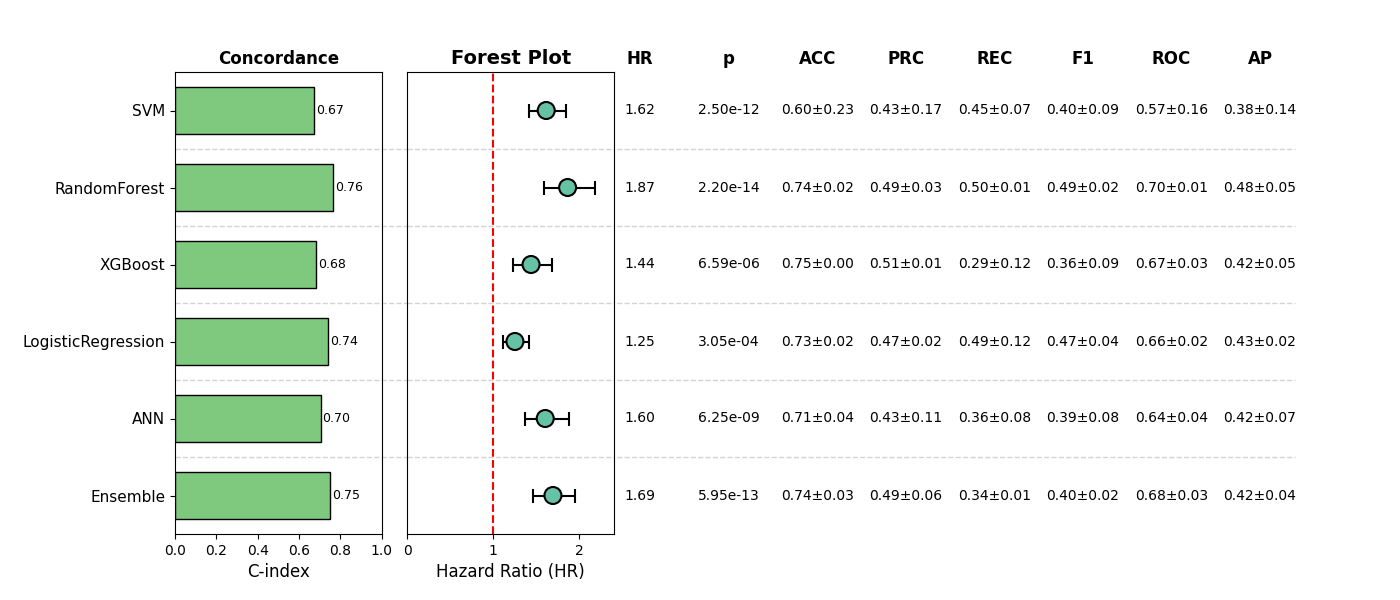

Data behind this chart, as committed beside it:
, Model, HR, CI_lower, CI_upper, p, cindex, accuracy_mean, accuracy_std, precision_mean, precision_std, recall_mean, recall_std, f1_mean, f1_std, roc_auc_mean, roc_auc_std, pr_auc_mean, pr_auc_std, Sig
0, SVM, 1.616, 1.413, 1.849, 2.504996076422469e-12, 0.6738, 0.6049, 0.2327, 0.4275, 0.1724, 0.4454, 0.07076, 0.3983, 0.08674, 0.5696, 0.1642, 0.3847, 0.1367, True
1, RandomForest, 1.865, 1.59, 2.189, 2.1999979108970445e-14, 0.765, 0.7447, 0.01644, 0.4902, 0.02676, 0.5, 0.009494, 0.4948, 0.0167, 0.7028, 0.01253, 0.4764, 0.05281, True
2, XGBoost, 1.44, 1.229, 1.687, 6.592367677539433e-06, 0.6805, 0.7524, 0.004741, 0.5072, 0.01025, 0.2933, 0.1159, 0.3581, 0.09307, 0.6685, 0.02771, 0.4243, 0.05268, True
3, LogisticRegression, 1.252, 1.108, 1.414, 0.0003049, 0.7422, 0.7294, 0.01591, 0.4656, 0.02049, 0.4854, 0.118, 0.4661, 0.04092, 0.6641, 0.02193, 0.4261, 0.01695, True
4, ANN, 1.605, 1.368, 1.882, 6.245357227962316e-09, 0.7043, 0.7139, 0.04496, 0.4255, 0.1077, 0.361, 0.07585, 0.3873, 0.0794, 0.6379, 0.03829, 0.4159, 0.06701, True
5, Ensemble, 1.695, 1.468, 1.956, 5.949076533326272e-13, 0.7519, 0.7428, 0.02652, 0.487, 0.06199, 0.3384, 0.009653, 0.3978, 0.02388, 0.6788, 0.02651, 0.4222, 0.0362, True
